Image classification data set "dataset" (afifnasir/CNN-Star-Fruit-Disease-Image-Recognition on GitHub). Class labels (2): healthy fruit, unhealthy fruit.

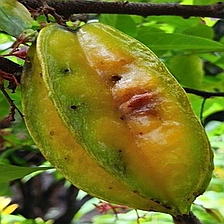
Label: unhealthy fruit

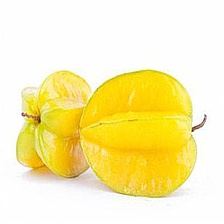
Label: healthy fruit

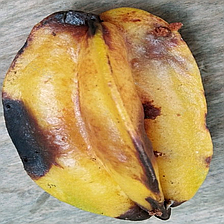
Label: unhealthy fruit

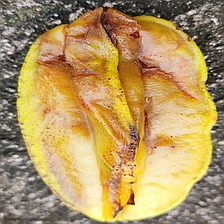
Label: unhealthy fruit

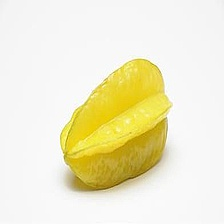
Label: healthy fruit

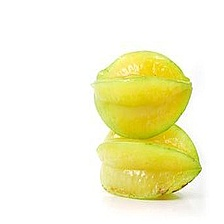
Label: healthy fruit
